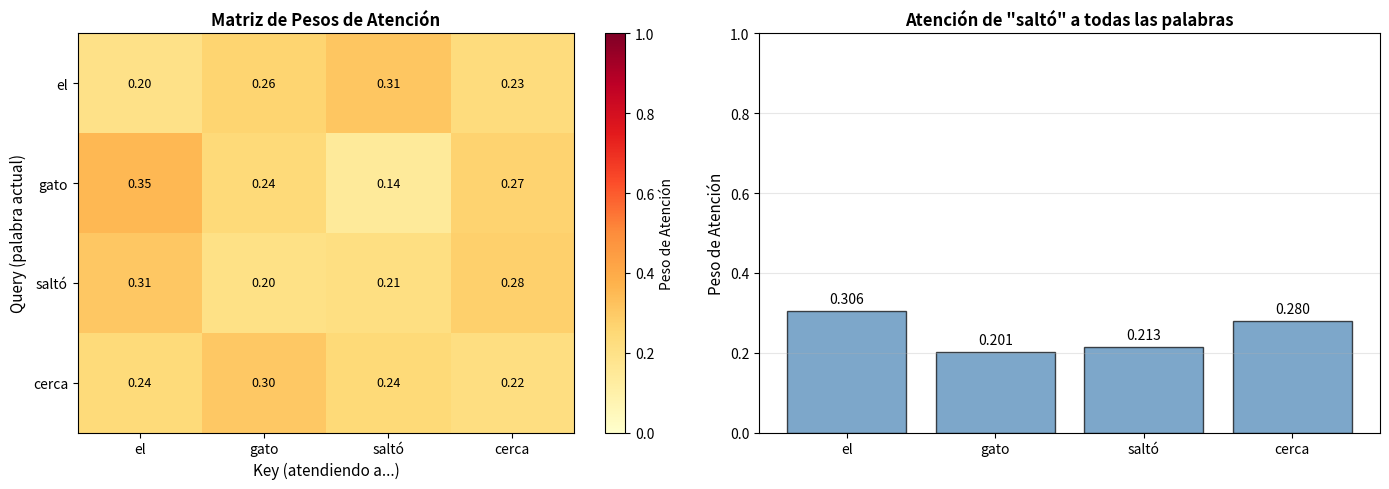
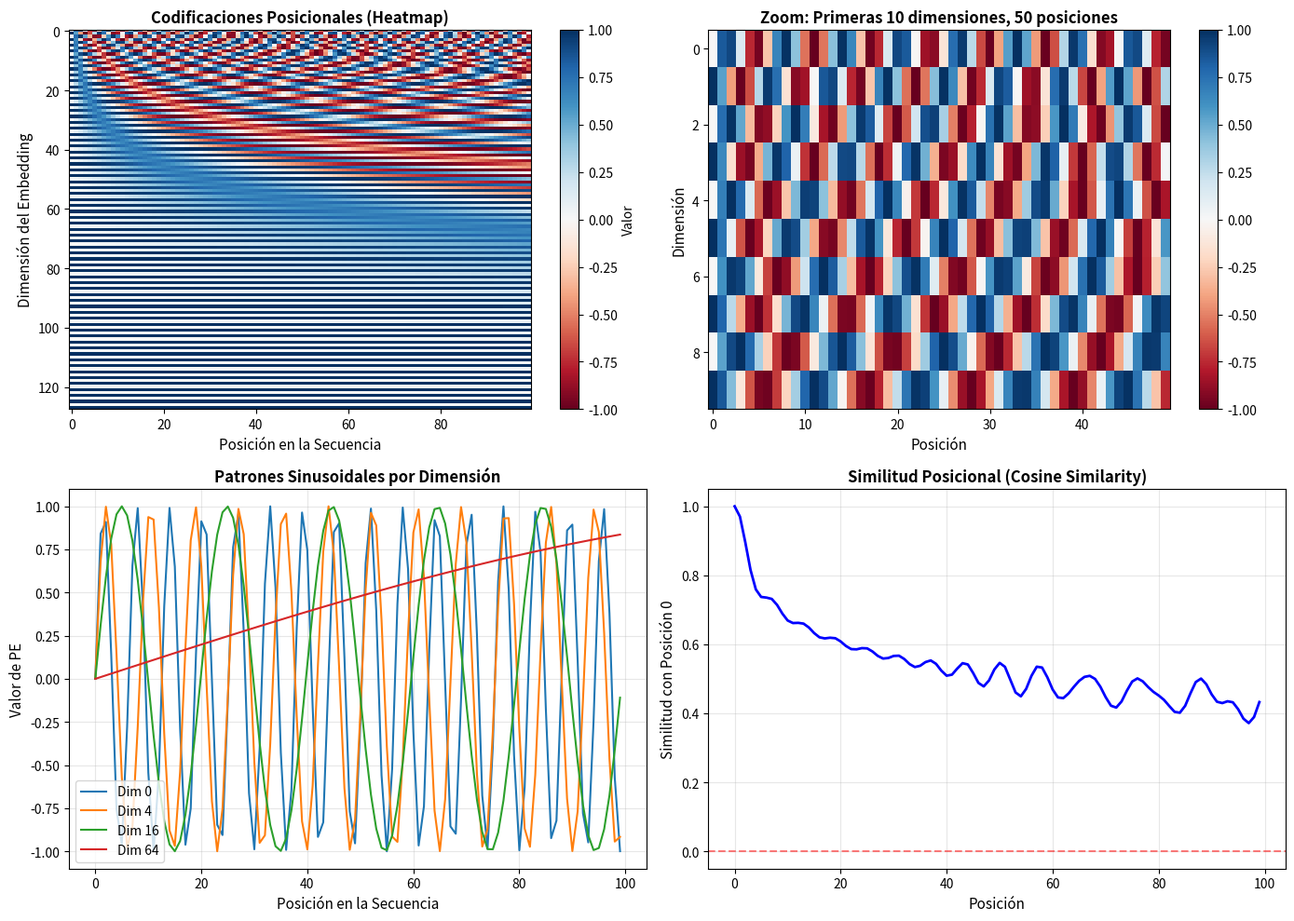
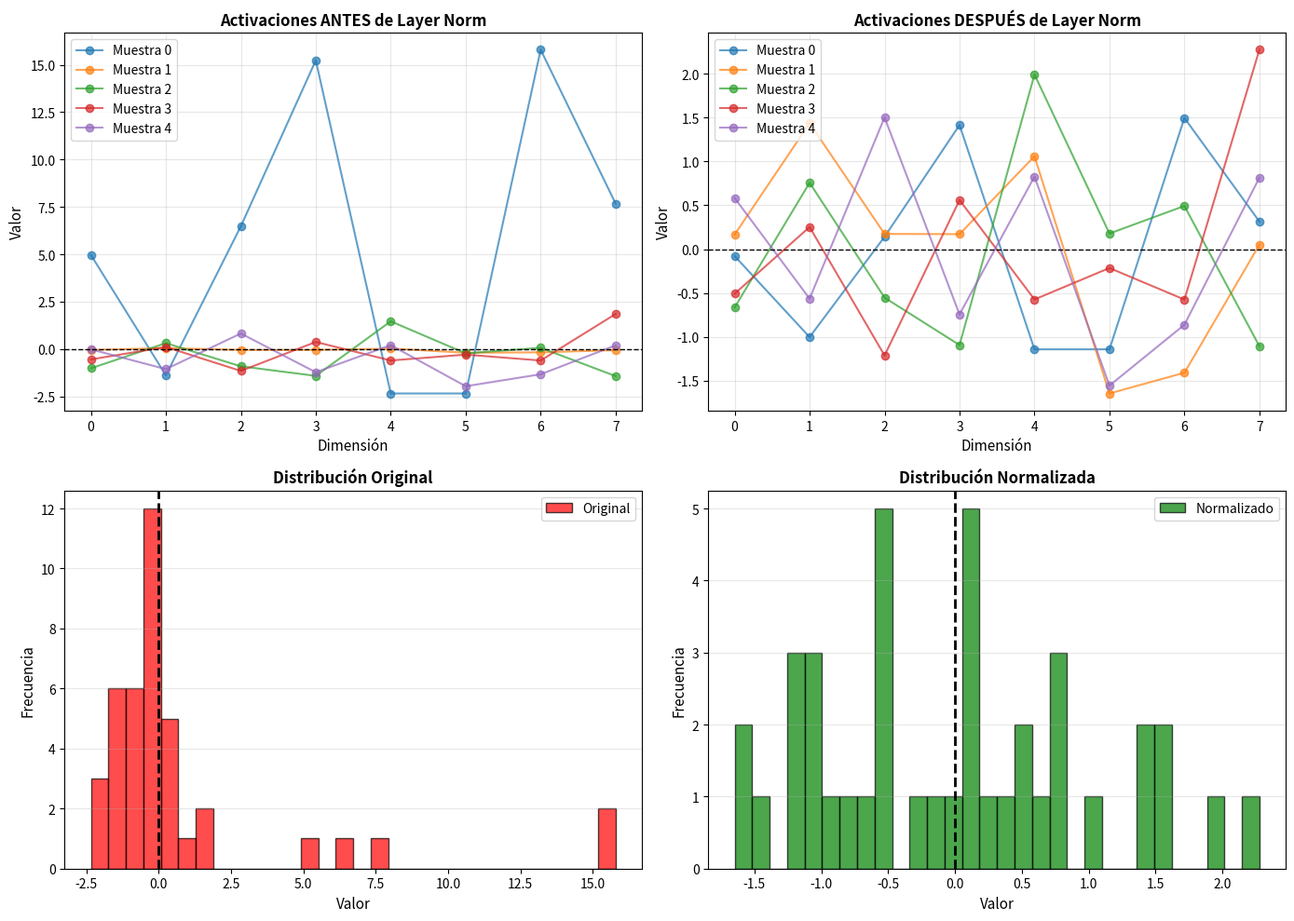
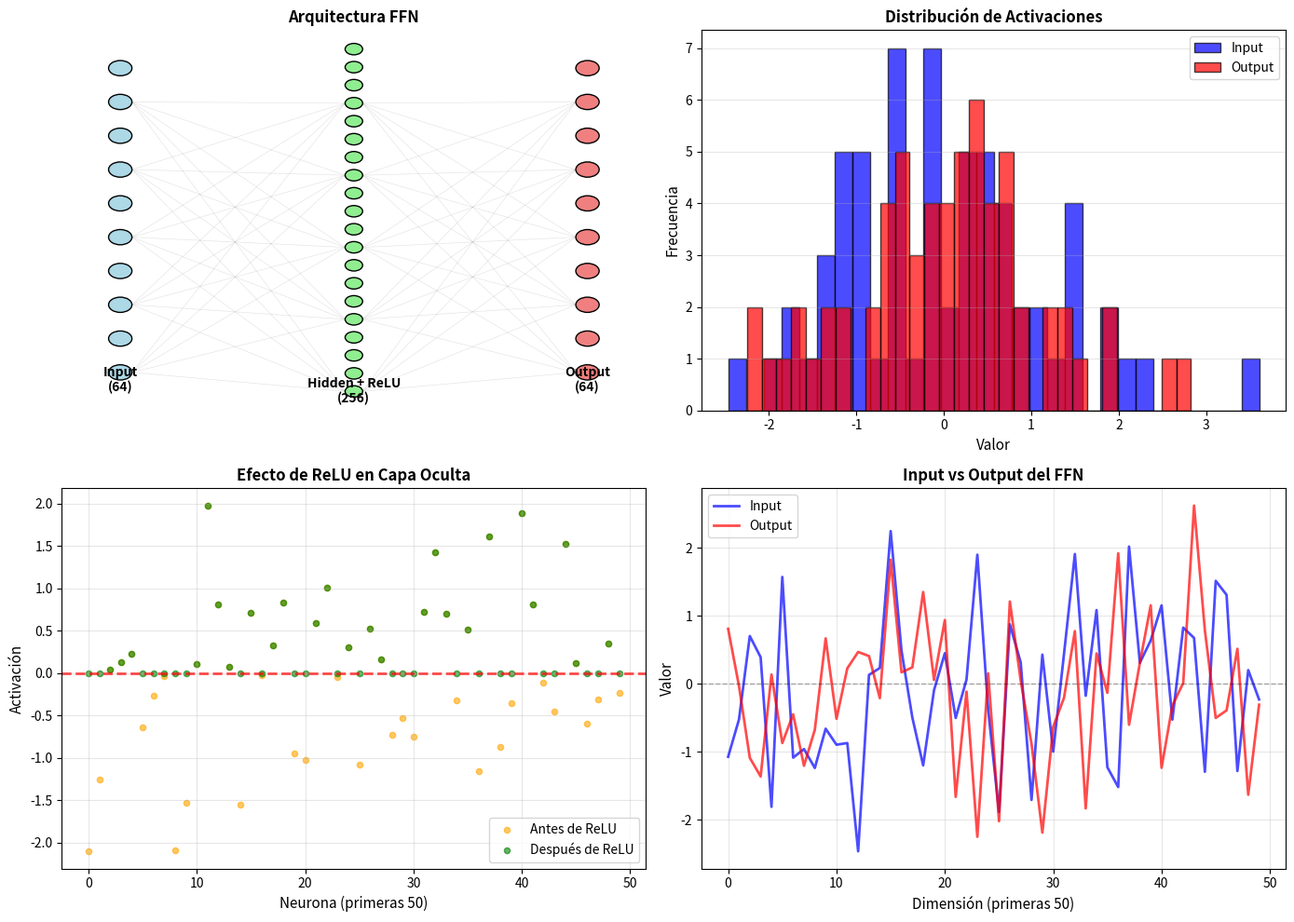
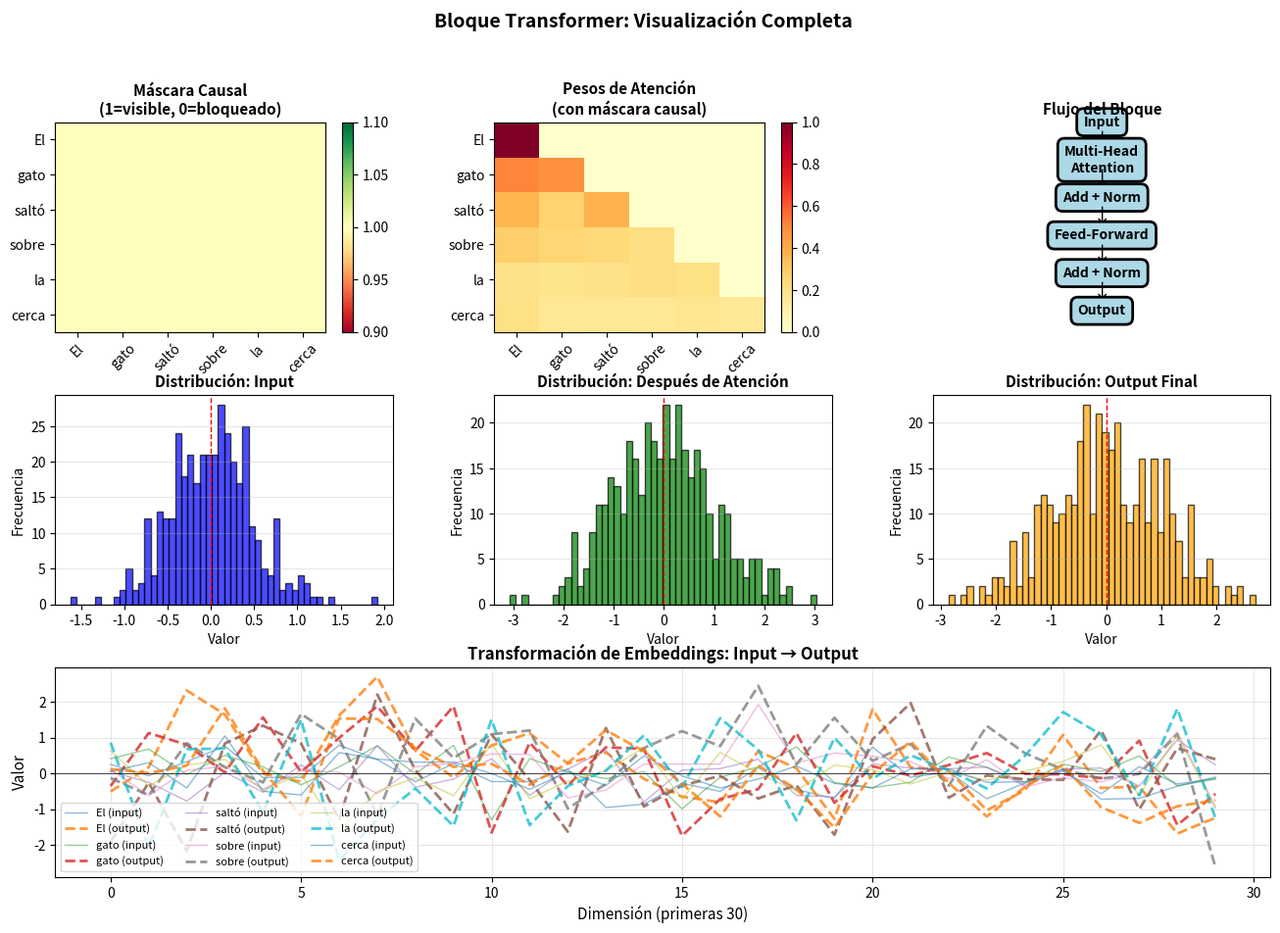

Recreate these plots in Python, in order.
import numpy as np
import matplotlib.pyplot as plt

def softmax(x):
    """Softmax numerically stable"""
    exp_x = np.exp(x - np.max(x, axis=-1, keepdims=True))
    return exp_x / np.sum(exp_x, axis=-1, keepdims=True)

def attention(Q, K, V):
    """
    Scaled Dot-Product Attention
    Q: Query matrix (seq_len, d_k)
    K: Key matrix (seq_len, d_k)
    V: Value matrix (seq_len, d_v)
    """
    d_k = Q.shape[-1]

    # Calcular scores
    scores = Q @ K.T / np.sqrt(d_k)

    # Aplicar softmax
    attention_weights = softmax(scores)

    # Agregar values
    output = attention_weights @ V

    return output, attention_weights

# Ejemplo simple: 4 palabras
np.random.seed(42)
seq_len = 4
d_k = 8  # Dimensión de las keys/queries
d_v = 8  # Dimensión de los values

# Crear embeddings simulados para 4 palabras: "el", "gato", "saltó", "cerca"
words = ['el', 'gato', 'saltó', 'cerca']

# Generar Q, K, V (normalmente vienen de proyecciones lineales)
Q = np.random.randn(seq_len, d_k) * 0.5
K = np.random.randn(seq_len, d_k) * 0.5
V = np.random.randn(seq_len, d_v) * 0.5

# Aplicar atención
output, attn_weights = attention(Q, K, V)

print("Mecanismo de Atención - Ejemplo Práctico")
print("=" * 60)
print(f"\nEntrada: {words}")
print(f"Dimensión d_k (Query/Key): {d_k}")
print(f"Dimensión d_v (Value): {d_v}")

print("\nMatriz de Pesos de Atención:")
print(f"{'':>10}", end='')
for word in words:
    print(f"{word:>10}", end='')
print()
print("-" * 50)

for i, word_i in enumerate(words):
    print(f"{word_i:>10}", end='')
    for j in range(seq_len):
        print(f"{attn_weights[i, j]:>10.3f}", end='')
    print(f"  (suma={attn_weights[i].sum():.3f})")

print("\nInterpretación:")
print("- Cada fila muestra cómo una palabra 'atiende' a todas las palabras")
print("- Los valores son probabilidades (suman a 1.0)")
print("- Valores altos = mayor relevancia")

# Visualización
fig, axes = plt.subplots(1, 2, figsize=(14, 5))

# Heatmap de pesos de atención
im = axes[0].imshow(attn_weights, cmap='YlOrRd', aspect='auto', vmin=0, vmax=1)
axes[0].set_xticks(range(seq_len))
axes[0].set_yticks(range(seq_len))
axes[0].set_xticklabels(words)
axes[0].set_yticklabels(words)
axes[0].set_xlabel('Key (atendiendo a...)', fontsize=11)
axes[0].set_ylabel('Query (palabra actual)', fontsize=11)
axes[0].set_title('Matriz de Pesos de Atención', fontsize=12, weight='bold')

# Añadir valores en las celdas
for i in range(seq_len):
    for j in range(seq_len):
        text = axes[0].text(j, i, f'{attn_weights[i, j]:.2f}',
                           ha="center", va="center", color="black", fontsize=9)

plt.colorbar(im, ax=axes[0], label='Peso de Atención')

# Visualización de atención para una palabra específica
word_idx = 2  # "saltó"
axes[1].bar(words, attn_weights[word_idx], color='steelblue', alpha=0.7, edgecolor='black')
axes[1].set_ylabel('Peso de Atención', fontsize=11)
axes[1].set_title(f'Atención de "{words[word_idx]}" a todas las palabras', fontsize=12, weight='bold')
axes[1].grid(True, alpha=0.3, axis='y')
axes[1].set_ylim(0, 1.0)

# Añadir valores en las barras
for i, (word, weight) in enumerate(zip(words, attn_weights[word_idx])):
    axes[1].text(i, weight + 0.02, f'{weight:.3f}', ha='center', fontsize=10)

plt.tight_layout()
plt.show()

# Mostrar cálculo paso a paso para un ejemplo
print("\n\nCálculo Paso a Paso (Query de 'saltó' atendiendo a todas):")
print("=" * 60)
q_salto = Q[2]  # Query para "saltó"
print(f"1. Query 'saltó': {q_salto[:3].round(2)}... (dim={d_k})")

print(f"\n2. Scores (similitud con cada Key):")
scores = q_salto @ K.T / np.sqrt(d_k)
for i, word in enumerate(words):
    print(f"   Score con '{word}': {scores[i]:.4f}")

print(f"\n3. Softmax (convertir a probabilidades):")
for i, word in enumerate(words):
    print(f"   Atención a '{word}': {attn_weights[2, i]:.4f} ({attn_weights[2, i]*100:.1f}%)")

print(f"\n4. Output = weighted sum de Values")
print(f"   Output 'saltó': {output[2][:3].round(2)}... (dim={d_v})")

import numpy as np
import matplotlib.pyplot as plt

def positional_encoding(max_len, d_model):
    """
    Genera codificaciones posicionales usando seno y coseno
    max_len: longitud máxima de secuencia
    d_model: dimensión del modelo
    """
    pe = np.zeros((max_len, d_model))

    position = np.arange(0, max_len).reshape(-1, 1)
    div_term = np.exp(np.arange(0, d_model, 2) * -(np.log(10000.0) / d_model))

    # Aplicar seno a posiciones pares
    pe[:, 0::2] = np.sin(position * div_term)
    # Aplicar coseno a posiciones impares
    pe[:, 1::2] = np.cos(position * div_term)

    return pe

# Generar codificaciones posicionales
max_len = 100
d_model = 128

pe = positional_encoding(max_len, d_model)

print("Codificación Posicional de Transformers")
print("=" * 60)
print(f"Longitud máxima de secuencia: {max_len}")
print(f"Dimensión del modelo: {d_model}")
print(f"\nForma de PE: {pe.shape}")

# Visualización
fig, axes = plt.subplots(2, 2, figsize=(14, 10))

# 1. Heatmap completo de codificaciones posicionales
im = axes[0, 0].imshow(pe.T, cmap='RdBu', aspect='auto', vmin=-1, vmax=1)
axes[0, 0].set_xlabel('Posición en la Secuencia', fontsize=11)
axes[0, 0].set_ylabel('Dimensión del Embedding', fontsize=11)
axes[0, 0].set_title('Codificaciones Posicionales (Heatmap)', fontsize=12, weight='bold')
plt.colorbar(im, ax=axes[0, 0], label='Valor')

# 2. Primeras 10 dimensiones para las primeras 50 posiciones
axes[0, 1].imshow(pe[:50, :10].T, cmap='RdBu', aspect='auto', vmin=-1, vmax=1)
axes[0, 1].set_xlabel('Posición', fontsize=11)
axes[0, 1].set_ylabel('Dimensión', fontsize=11)
axes[0, 1].set_title('Zoom: Primeras 10 dimensiones, 50 posiciones', fontsize=12, weight='bold')
plt.colorbar(axes[0, 1].images[0], ax=axes[0, 1])

# 3. Patrones sinusoidales para diferentes dimensiones
positions = np.arange(max_len)
dims_to_plot = [0, 4, 16, 64]
for dim in dims_to_plot:
    axes[1, 0].plot(positions, pe[:, dim], label=f'Dim {dim}', linewidth=1.5)

axes[1, 0].set_xlabel('Posición en la Secuencia', fontsize=11)
axes[1, 0].set_ylabel('Valor de PE', fontsize=11)
axes[1, 0].set_title('Patrones Sinusoidales por Dimensión', fontsize=12, weight='bold')
axes[1, 0].legend()
axes[1, 0].grid(True, alpha=0.3)

# 4. Similitud entre posiciones (producto punto)
# Calcular similitud entre posición 0 y todas las demás
pos_0 = pe[0]
similarities = [np.dot(pos_0, pe[i]) / (np.linalg.norm(pos_0) * np.linalg.norm(pe[i]))
                for i in range(max_len)]

axes[1, 1].plot(positions, similarities, 'b-', linewidth=2)
axes[1, 1].set_xlabel('Posición', fontsize=11)
axes[1, 1].set_ylabel('Similitud con Posición 0', fontsize=11)
axes[1, 1].set_title('Similitud Posicional (Cosine Similarity)', fontsize=12, weight='bold')
axes[1, 1].grid(True, alpha=0.3)
axes[1, 1].axhline(y=0, color='red', linestyle='--', alpha=0.5)

plt.tight_layout()
plt.show()

# Mostrar valores específicos
print("\nEjemplos de Codificaciones Posicionales:")
print("-" * 60)
for pos in [0, 1, 5, 10]:
    print(f"Posición {pos}: {pe[pos, :5].round(3)}... (primeras 5 dims)")

print("\n¿Por qué funciona?")
print("-" * 60)
print("1. Frecuencias diferentes capturan relaciones a diferentes escalas")
print("2. Seno/Coseno permiten interpolar posiciones no vistas")
print("3. Posiciones relativas mantienen patrones consistentes")
print("4. El modelo puede aprender a usar estas señales posicionales")

# Demostrar adición a embeddings
print("\n\nAdición de PE a Embeddings:")
print("-" * 60)
# Simular un embedding de palabra
word_embedding = np.random.randn(d_model) * 0.5
pos = 5

print(f"Embedding original (pos {pos}): {word_embedding[:5].round(3)}...")
print(f"PE para posición {pos}:         {pe[pos, :5].round(3)}...")
final_embedding = word_embedding + pe[pos]
print(f"Embedding final:                {final_embedding[:5].round(3)}...")

import numpy as np
import matplotlib.pyplot as plt

def layer_norm(x, gamma=None, beta=None, eps=1e-5):
    """
    Layer Normalization
    x: input tensor (puede ser multidimensional)
    gamma, beta: parámetros aprendibles (escala y desplazamiento)
    eps: pequeño valor para estabilidad numérica
    """
    # Calcular media y varianza
    mean = np.mean(x, axis=-1, keepdims=True)
    var = np.var(x, axis=-1, keepdims=True)

    # Normalizar
    x_norm = (x - mean) / np.sqrt(var + eps)

    # Aplicar transformación afín (si se proporciona)
    if gamma is not None and beta is not None:
        x_norm = gamma * x_norm + beta

    return x_norm, mean, var

# Demostración
np.random.seed(42)

# Simular activaciones de una capa con distribución variable
batch_size = 5
d_model = 8

# Activaciones sin normalizar (diferentes escalas)
activations = np.random.randn(batch_size, d_model)
activations[0] *= 10  # Una muestra con valores grandes
activations[1] *= 0.1  # Una muestra con valores pequeños

print("Layer Normalization - Demostración")
print("=" * 60)
print(f"\nActivaciones originales (batch_size={batch_size}, d_model={d_model}):")
print(activations.round(2))

# Aplicar Layer Norm
gamma = np.ones(d_model)  # Parámetro de escala
beta = np.zeros(d_model)  # Parámetro de desplazamiento
activations_norm, means, variances = layer_norm(activations, gamma, beta)

print(f"\nDespués de Layer Normalization:")
print(activations_norm.round(2))

print(f"\nEstadísticas por muestra:")
print(f"{'Muestra':<10} {'Media Original':<20} {'Var Original':<20} {'Media Norm':<15} {'Var Norm':<15}")
print("-" * 80)
for i in range(batch_size):
    orig_mean = np.mean(activations[i])
    orig_var = np.var(activations[i])
    norm_mean = np.mean(activations_norm[i])
    norm_var = np.var(activations_norm[i])
    print(f"{i:<10} {orig_mean:<20.4f} {orig_var:<20.4f} {norm_mean:<15.6f} {norm_var:<15.4f}")

# Visualización
fig, axes = plt.subplots(2, 2, figsize=(14, 10))

# 1. Distribución antes de normalización
for i in range(batch_size):
    axes[0, 0].plot(activations[i], marker='o', label=f'Muestra {i}', alpha=0.7)
axes[0, 0].set_xlabel('Dimensión', fontsize=11)
axes[0, 0].set_ylabel('Valor', fontsize=11)
axes[0, 0].set_title('Activaciones ANTES de Layer Norm', fontsize=12, weight='bold')
axes[0, 0].legend()
axes[0, 0].grid(True, alpha=0.3)
axes[0, 0].axhline(y=0, color='black', linestyle='--', linewidth=1)

# 2. Distribución después de normalización
for i in range(batch_size):
    axes[0, 1].plot(activations_norm[i], marker='o', label=f'Muestra {i}', alpha=0.7)
axes[0, 1].set_xlabel('Dimensión', fontsize=11)
axes[0, 1].set_ylabel('Valor', fontsize=11)
axes[0, 1].set_title('Activaciones DESPUÉS de Layer Norm', fontsize=12, weight='bold')
axes[0, 1].legend()
axes[0, 1].grid(True, alpha=0.3)
axes[0, 1].axhline(y=0, color='black', linestyle='--', linewidth=1)

# 3. Histogramas comparativos
axes[1, 0].hist(activations.flatten(), bins=30, alpha=0.7, color='red',
                edgecolor='black', label='Original')
axes[1, 0].set_xlabel('Valor', fontsize=11)
axes[1, 0].set_ylabel('Frecuencia', fontsize=11)
axes[1, 0].set_title('Distribución Original', fontsize=12, weight='bold')
axes[1, 0].axvline(x=0, color='black', linestyle='--', linewidth=2)
axes[1, 0].legend()
axes[1, 0].grid(True, alpha=0.3, axis='y')

axes[1, 1].hist(activations_norm.flatten(), bins=30, alpha=0.7, color='green',
                edgecolor='black', label='Normalizado')
axes[1, 1].set_xlabel('Valor', fontsize=11)
axes[1, 1].set_ylabel('Frecuencia', fontsize=11)
axes[1, 1].set_title('Distribución Normalizada', fontsize=12, weight='bold')
axes[1, 1].axvline(x=0, color='black', linestyle='--', linewidth=2)
axes[1, 1].legend()
axes[1, 1].grid(True, alpha=0.3, axis='y')

plt.tight_layout()
plt.show()

print("\n\nBeneficios de Layer Normalization:")
print("-" * 60)
print("1. Estabiliza el entrenamiento al mantener distribuciones consistentes")
print("2. Permite usar tasas de aprendizaje más altas")
print("3. Reduce la dependencia de la inicialización de pesos")
print("4. Actúa como regularizador (reduce overfitting)")
print("5. Cada muestra se normaliza independientemente (importante en NLP)")

# Comparación con Batch Normalization
print("\n\nLayer Norm vs Batch Norm:")
print("-" * 60)
print("LAYER NORM (usado en Transformers):")
print("  - Normaliza a través de features (dentro de cada muestra)")
print("  - Independiente del batch size")
print("  - Mejor para secuencias de longitud variable")
print("\nBATCH NORM (usado en CNNs):")
print("  - Normaliza a través del batch (para cada feature)")
print("  - Depende del batch size")
print("  - Mejor para visión computacional")

import numpy as np
import matplotlib.pyplot as plt

def relu(x):
    return np.maximum(0, x)

def feed_forward_network(x, W1, b1, W2, b2):
    """
    Feed-Forward Network de 2 capas con ReLU
    x: input (d_model,)
    W1: weights capa 1 (d_model, d_ff)
    b1: bias capa 1 (d_ff,)
    W2: weights capa 2 (d_ff, d_model)
    b2: bias capa 2 (d_model,)
    """
    # Capa 1: expandir a dimensión mayor
    hidden = relu(x @ W1 + b1)

    # Capa 2: proyectar de vuelta a dimensión original
    output = hidden @ W2 + b2

    return output, hidden

# Configuración
np.random.seed(42)
d_model = 64  # Dimensión del modelo
d_ff = 256    # Dimensión de la capa intermedia (4x)

# Inicializar pesos
W1 = np.random.randn(d_model, d_ff) * 0.1
b1 = np.zeros(d_ff)
W2 = np.random.randn(d_ff, d_model) * 0.1
b2 = np.zeros(d_model)

# Input simulado (salida de atención)
x = np.random.randn(d_model)

# Forward pass
output, hidden = feed_forward_network(x, W1, b1, W2, b2)

print("Feed-Forward Network (FFN) en Transformers")
print("=" * 60)
print(f"\nArquitectura:")
print(f"  Input:      d_model = {d_model}")
print(f"  Hidden:     d_ff = {d_ff} (factor de expansión: {d_ff/d_model:.1f}x)")
print(f"  Output:     d_model = {d_model}")

print(f"\nPesos:")
print(f"  W1 shape: {W1.shape} ({W1.size:,} parámetros)")
print(f"  W2 shape: {W2.shape} ({W2.size:,} parámetros)")
print(f"  Total FFN parámetros: {W1.size + W2.size + d_ff + d_model:,}")

print(f"\nEjemplo Forward Pass:")
print(f"  Input:  {x[:5].round(3)}... (primeros 5 valores)")
print(f"  Hidden: {hidden[:5].round(3)}... (después de ReLU, primeros 5)")
print(f"  Output: {output[:5].round(3)}... (primeros 5 valores)")

# Visualización
fig, axes = plt.subplots(2, 2, figsize=(14, 10))

# 1. Arquitectura visual
ax = axes[0, 0]
ax.axis('off')

# Dibujar neuronas
input_y = np.linspace(0.1, 0.9, min(10, d_model))
hidden_y = np.linspace(0.05, 0.95, min(20, d_ff))
output_y = np.linspace(0.1, 0.9, min(10, d_model))

# Input layer
for y in input_y:
    circle = plt.Circle((0.1, y), 0.02, color='lightblue', ec='black', zorder=3)
    ax.add_patch(circle)

# Hidden layer
for y in hidden_y:
    circle = plt.Circle((0.5, y), 0.015, color='lightgreen', ec='black', zorder=3)
    ax.add_patch(circle)

# Output layer
for y in output_y:
    circle = plt.Circle((0.9, y), 0.02, color='lightcoral', ec='black', zorder=3)
    ax.add_patch(circle)

# Conexiones (muestra solo algunas)
for yi in input_y[::2]:
    for yh in hidden_y[::4]:
        ax.plot([0.12, 0.485], [yi, yh], 'gray', alpha=0.2, linewidth=0.5, zorder=1)

for yh in hidden_y[::4]:
    for yo in output_y[::2]:
        ax.plot([0.515, 0.88], [yh, yo], 'gray', alpha=0.2, linewidth=0.5, zorder=1)

# Labels
ax.text(0.1, 0.05, f'Input\n({d_model})', ha='center', fontsize=10, weight='bold')
ax.text(0.5, 0.02, f'Hidden + ReLU\n({d_ff})', ha='center', fontsize=10, weight='bold')
ax.text(0.9, 0.05, f'Output\n({d_model})', ha='center', fontsize=10, weight='bold')

ax.set_xlim(0, 1)
ax.set_ylim(0, 1)
ax.set_title('Arquitectura FFN', fontsize=12, weight='bold')

# 2. Distribución de activaciones
axes[0, 1].hist(x, bins=30, alpha=0.7, color='blue', edgecolor='black', label='Input')
axes[0, 1].hist(output, bins=30, alpha=0.7, color='red', edgecolor='black', label='Output')
axes[0, 1].set_xlabel('Valor', fontsize=11)
axes[0, 1].set_ylabel('Frecuencia', fontsize=11)
axes[0, 1].set_title('Distribución de Activaciones', fontsize=12, weight='bold')
axes[0, 1].legend()
axes[0, 1].grid(True, alpha=0.3, axis='y')

# 3. Efecto de ReLU en capa oculta
pre_relu = x @ W1 + b1
post_relu = hidden

axes[1, 0].scatter(range(len(pre_relu[:50])), pre_relu[:50],
                  alpha=0.6, s=20, label='Antes de ReLU', color='orange')
axes[1, 0].scatter(range(len(post_relu[:50])), post_relu[:50],
                  alpha=0.6, s=20, label='Después de ReLU', color='green')
axes[1, 0].axhline(y=0, color='red', linestyle='--', linewidth=2, alpha=0.7)
axes[1, 0].set_xlabel('Neurona (primeras 50)', fontsize=11)
axes[1, 0].set_ylabel('Activación', fontsize=11)
axes[1, 0].set_title('Efecto de ReLU en Capa Oculta', fontsize=12, weight='bold')
axes[1, 0].legend()
axes[1, 0].grid(True, alpha=0.3)

# 4. Comparación input vs output
axes[1, 1].plot(x[:50], 'b-', linewidth=2, label='Input', alpha=0.7)
axes[1, 1].plot(output[:50], 'r-', linewidth=2, label='Output', alpha=0.7)
axes[1, 1].set_xlabel('Dimensión (primeras 50)', fontsize=11)
axes[1, 1].set_ylabel('Valor', fontsize=11)
axes[1, 1].set_title('Input vs Output del FFN', fontsize=12, weight='bold')
axes[1, 1].legend()
axes[1, 1].grid(True, alpha=0.3)
axes[1, 1].axhline(y=0, color='black', linestyle='--', linewidth=1, alpha=0.3)

plt.tight_layout()
plt.show()

print("\n\nPropósito del FFN:")
print("-" * 60)
print("1. Introduce NO-LINEALIDAD adicional (crucial para capacidad del modelo)")
print("2. Procesa cada posición INDEPENDIENTEMENTE (no hay interacción entre tokens)")
print("3. Expande y comprime información (bottleneck ayuda a generalizar)")
print("4. Factor 4x es estándar, pero varía (GPT-3 usa ~4x, algunos usan hasta 8x)")

sparsity = np.sum(hidden == 0) / len(hidden) * 100
print(f"\nEsparsidad en capa oculta (% de ceros por ReLU): {sparsity:.1f}%")

import numpy as np
import matplotlib.pyplot as plt

# Funciones auxiliares
def softmax(x):
    exp_x = np.exp(x - np.max(x, axis=-1, keepdims=True))
    return exp_x / np.sum(exp_x, axis=-1, keepdims=True)

def relu(x):
    return np.maximum(0, x)

def layer_norm(x, eps=1e-5):
    mean = np.mean(x, axis=-1, keepdims=True)
    var = np.var(x, axis=-1, keepdims=True)
    return (x - mean) / np.sqrt(var + eps)

def attention(Q, K, V, mask=None):
    d_k = Q.shape[-1]
    scores = Q @ K.T / np.sqrt(d_k)
    if mask is not None:
        scores = scores + mask
    attn_weights = softmax(scores)
    output = attn_weights @ V
    return output, attn_weights

class TransformerBlock:
    """Bloque Transformer simplificado"""
    def __init__(self, d_model, d_ff, n_heads):
        self.d_model = d_model
        self.d_ff = d_ff
        self.n_heads = n_heads
        self.d_k = d_model // n_heads

        # Pesos de atención (simplificado: 1 cabeza)
        self.W_Q = np.random.randn(d_model, d_model) * 0.1
        self.W_K = np.random.randn(d_model, d_model) * 0.1
        self.W_V = np.random.randn(d_model, d_model) * 0.1
        self.W_O = np.random.randn(d_model, d_model) * 0.1

        # Pesos FFN
        self.W1 = np.random.randn(d_model, d_ff) * 0.1
        self.b1 = np.zeros(d_ff)
        self.W2 = np.random.randn(d_ff, d_model) * 0.1
        self.b2 = np.zeros(d_model)

    def forward(self, x, mask=None):
        """
        Forward pass del bloque Transformer
        x: (seq_len, d_model)
        """
        # 1. Multi-Head Attention (simplificado a 1 cabeza)
        Q = x @ self.W_Q
        K = x @ self.W_K
        V = x @ self.W_V

        attn_output, attn_weights = attention(Q, K, V, mask)
        attn_output = attn_output @ self.W_O

        # 2. Add & Norm (primera residual connection)
        x = x + attn_output  # Residual connection
        x = layer_norm(x)    # Layer normalization

        # Guardar estado intermedio
        after_attn = x.copy()

        # 3. Feed-Forward Network
        ffn_hidden = relu(x @ self.W1 + self.b1)
        ffn_output = ffn_hidden @ self.W2 + self.b2

        # 4. Add & Norm (segunda residual connection)
        x = x + ffn_output   # Residual connection
        x = layer_norm(x)    # Layer normalization

        return x, attn_weights, after_attn

# Configuración
np.random.seed(42)
seq_len = 6
d_model = 64
d_ff = 256
n_heads = 1

# Input: secuencia de embeddings
words = ['El', 'gato', 'saltó', 'sobre', 'la', 'cerca']
x_input = np.random.randn(seq_len, d_model) * 0.5

# Crear máscara causal (para decoder)
causal_mask = np.triu(np.ones((seq_len, seq_len)) * -1e9, k=1)

# Crear bloque Transformer
transformer_block = TransformerBlock(d_model, d_ff, n_heads)

# Forward pass
x_output, attn_weights, after_attn = transformer_block.forward(x_input, mask=causal_mask)

print("Bloque Transformer Completo - Demostración")
print("=" * 60)
print(f"\nConfiguración:")
print(f"  Secuencia: {words}")
print(f"  seq_len: {seq_len}")
print(f"  d_model: {d_model}")
print(f"  d_ff: {d_ff}")
print(f"  n_heads: {n_heads} (simplificado)")

print(f"\nFormas de tensores:")
print(f"  Input:           {x_input.shape}")
print(f"  Después de Attn: {after_attn.shape}")
print(f"  Output final:    {x_output.shape}")

print(f"\nEstadísticas:")
print(f"  Input - media: {x_input.mean():.4f}, std: {x_input.std():.4f}")
print(f"  Output - media: {x_output.mean():.4f}, std: {x_output.std():.4f}")

# Visualización
fig = plt.figure(figsize=(16, 10))
gs = fig.add_gridspec(3, 3, hspace=0.3, wspace=0.3)

# 1. Máscara causal
ax1 = fig.add_subplot(gs[0, 0])
mask_display = causal_mask.copy()
mask_display[mask_display < -1e8] = 0
mask_display[mask_display == 0] = 1
im1 = ax1.imshow(mask_display, cmap='RdYlGn', aspect='auto')
ax1.set_xticks(range(seq_len))
ax1.set_yticks(range(seq_len))
ax1.set_xticklabels(words, rotation=45)
ax1.set_yticklabels(words)
ax1.set_title('Máscara Causal\n(1=visible, 0=bloqueado)', fontsize=11, weight='bold')
plt.colorbar(im1, ax=ax1)

# 2. Pesos de atención
ax2 = fig.add_subplot(gs[0, 1])
im2 = ax2.imshow(attn_weights, cmap='YlOrRd', aspect='auto', vmin=0, vmax=1)
ax2.set_xticks(range(seq_len))
ax2.set_yticks(range(seq_len))
ax2.set_xticklabels(words, rotation=45)
ax2.set_yticklabels(words)
ax2.set_title('Pesos de Atención\n(con máscara causal)', fontsize=11, weight='bold')
plt.colorbar(im2, ax=ax2)

# 3. Diagrama de flujo
ax3 = fig.add_subplot(gs[0, 2])
ax3.axis('off')
flow_steps = [
    'Input',
    '↓',
    'Multi-Head\nAttention',
    '↓',
    'Add + Norm',
    '↓',
    'Feed-Forward',
    '↓',
    'Add + Norm',
    '↓',
    'Output'
]
for i, step in enumerate(flow_steps):
    y = 1 - i * 0.09
    if '↓' in step:
        ax3.text(0.5, y, step, ha='center', va='center', fontsize=14)
    else:
        bbox_props = dict(boxstyle='round,pad=0.5', facecolor='lightblue', edgecolor='black', linewidth=2)
        ax3.text(0.5, y, step, ha='center', va='center', fontsize=10, weight='bold', bbox=bbox_props)

ax3.set_xlim(0, 1)
ax3.set_ylim(0, 1)
ax3.set_title('Flujo del Bloque', fontsize=11, weight='bold')

# 4-6. Distribuciones de activaciones
ax4 = fig.add_subplot(gs[1, 0])
ax4.hist(x_input.flatten(), bins=50, alpha=0.7, color='blue', edgecolor='black')
ax4.set_xlabel('Valor', fontsize=10)
ax4.set_ylabel('Frecuencia', fontsize=10)
ax4.set_title('Distribución: Input', fontsize=11, weight='bold')
ax4.axvline(x=0, color='red', linestyle='--', linewidth=1)
ax4.grid(True, alpha=0.3, axis='y')

ax5 = fig.add_subplot(gs[1, 1])
ax5.hist(after_attn.flatten(), bins=50, alpha=0.7, color='green', edgecolor='black')
ax5.set_xlabel('Valor', fontsize=10)
ax5.set_ylabel('Frecuencia', fontsize=10)
ax5.set_title('Distribución: Después de Atención', fontsize=11, weight='bold')
ax5.axvline(x=0, color='red', linestyle='--', linewidth=1)
ax5.grid(True, alpha=0.3, axis='y')

ax6 = fig.add_subplot(gs[1, 2])
ax6.hist(x_output.flatten(), bins=50, alpha=0.7, color='orange', edgecolor='black')
ax6.set_xlabel('Valor', fontsize=10)
ax6.set_ylabel('Frecuencia', fontsize=10)
ax6.set_title('Distribución: Output Final', fontsize=11, weight='bold')
ax6.axvline(x=0, color='red', linestyle='--', linewidth=1)
ax6.grid(True, alpha=0.3, axis='y')

# 7-9. Embeddings por token
ax7 = fig.add_subplot(gs[2, :])
for i, word in enumerate(words):
    ax7.plot(x_input[i, :30], alpha=0.5, linewidth=1, label=f'{word} (input)')
    ax7.plot(x_output[i, :30], alpha=0.8, linewidth=2, linestyle='--', label=f'{word} (output)')

ax7.set_xlabel('Dimensión (primeras 30)', fontsize=11)
ax7.set_ylabel('Valor', fontsize=11)
ax7.set_title('Transformación de Embeddings: Input → Output', fontsize=12, weight='bold')
ax7.legend(ncol=3, fontsize=8)
ax7.grid(True, alpha=0.3)
ax7.axhline(y=0, color='black', linestyle='-', linewidth=0.5)

plt.suptitle('Bloque Transformer: Visualización Completa', fontsize=14, weight='bold', y=0.995)
plt.show()

print("\n\nComponentes Clave:")
print("-" * 60)
print("1. ATENCIÓN: Permite que cada token 'vea' otros tokens")
print("2. RESIDUAL CONNECTIONS: x + sublayer(x) → ayuda al flujo de gradientes")
print("3. LAYER NORM: Estabiliza distribuciones → entrenamiento más rápido")
print("4. FFN: Introduce no-linealidad y capacidad expresiva")
print("5. MÁSCARA CAUSAL: En decoders, previene mirar hacia el futuro")

print("\n\nPor qué funciona:")
print("-" * 60)
print("- Atención captura DEPENDENCIAS entre tokens")
print("- FFN procesa cada token INDEPENDIENTEMENTE")
print("- Residual connections permiten APILAR muchos bloques")
print("- Layer norm mantiene ESTABILIDAD durante entrenamiento")
print("- Combinado: modelo muy profundo y expresivo")
